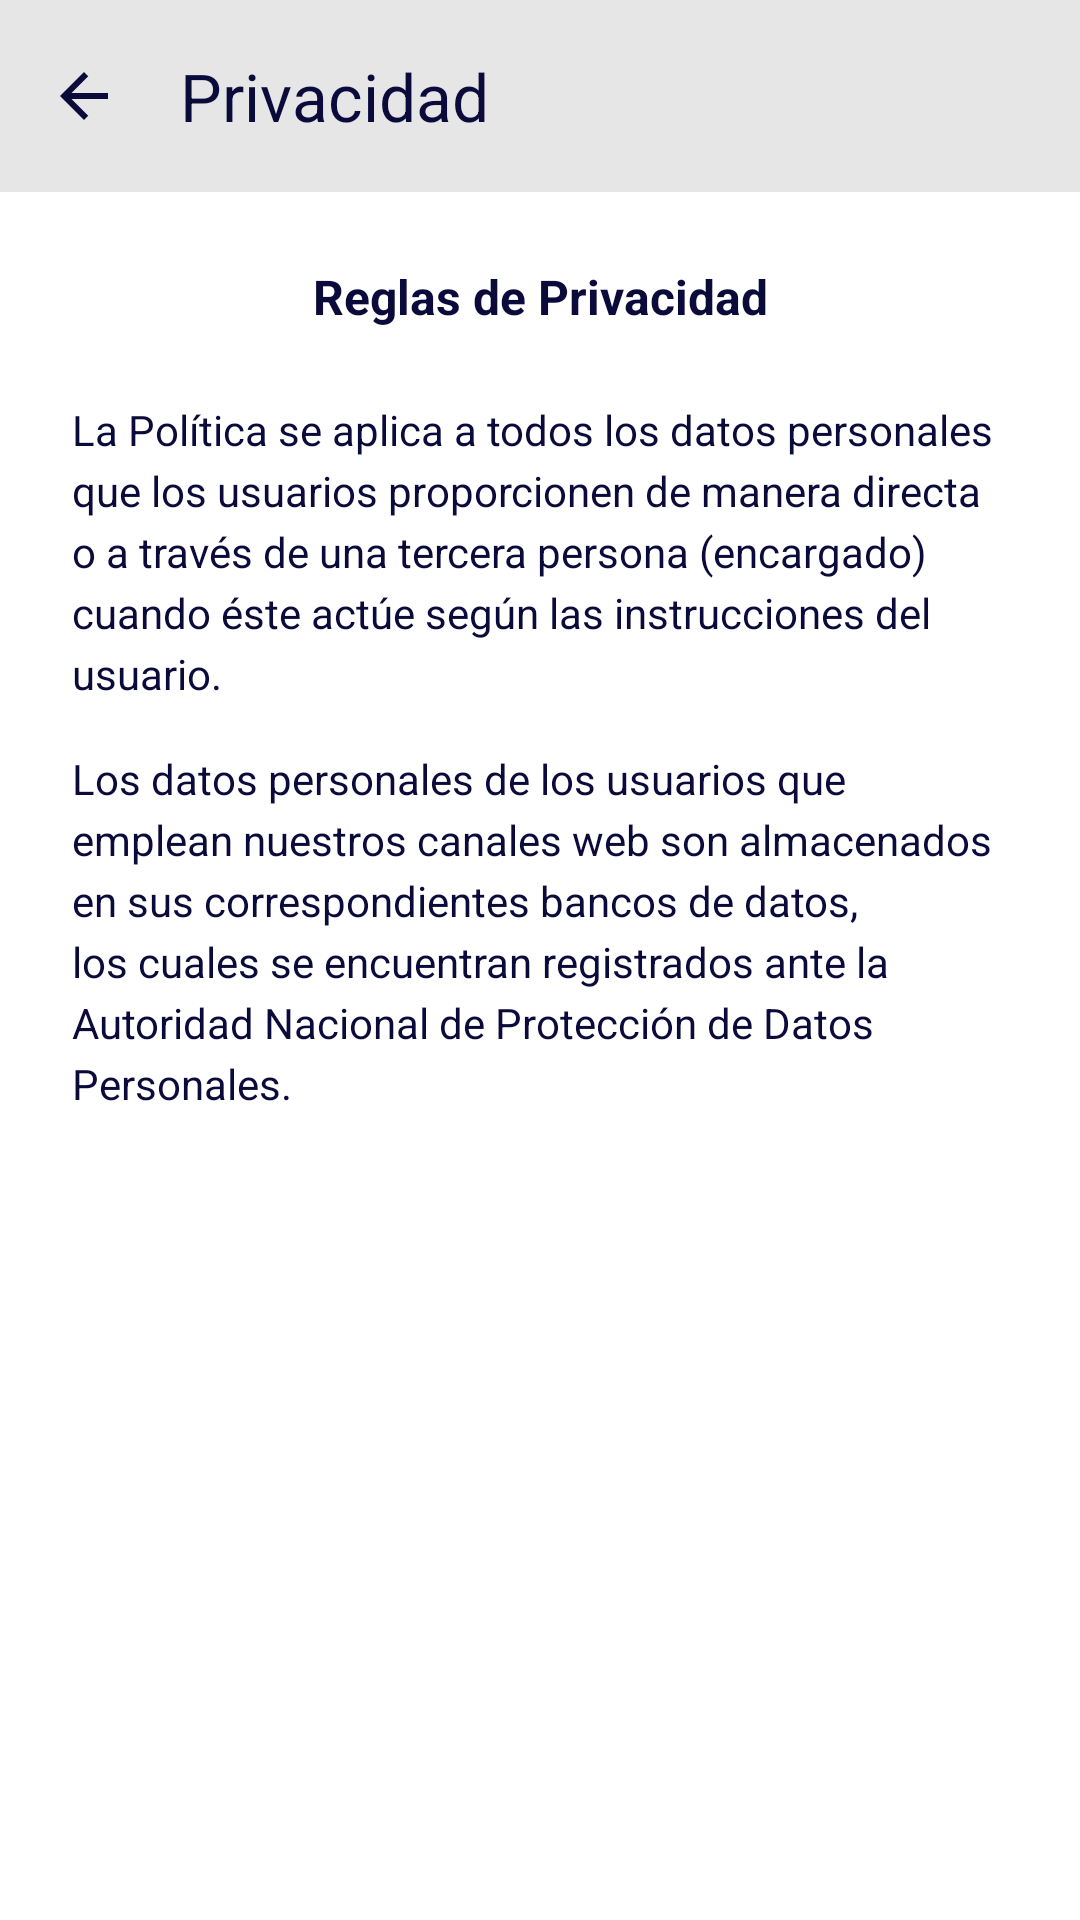

Android layout source for this screen:
<!-- AndroidManifest.xml: application theme Theme.NewsApp -->
<!-- res/layout/activity_privacy.xml -->
<?xml version="1.0" encoding="utf-8"?>
<androidx.constraintlayout.widget.ConstraintLayout xmlns:android="http://schemas.android.com/apk/res/android"
    xmlns:app="http://schemas.android.com/apk/res-auto"
    xmlns:tools="http://schemas.android.com/tools"
    android:id="@+id/main"
    android:layout_width="match_parent"
    android:layout_height="match_parent"
    android:background="@color/white"
    tools:context=".PrivacyActivity">

    <com.google.android.material.appbar.MaterialToolbar
        android:id="@+id/toolbar"
        android:layout_width="match_parent"
        android:layout_height="?attr/actionBarSize"
        android:background="@color/gray_toolbar"
        app:title="@string/privacy_title"
        app:titleTextColor="@color/navy_text"
        app:navigationIcon="@drawable/ic_arrow_back"
        app:layout_constraintTop_toTopOf="parent" />

    <ScrollView
        android:layout_width="match_parent"
        android:layout_height="0dp"
        app:layout_constraintBottom_toBottomOf="parent"
        app:layout_constraintTop_toBottomOf="@id/toolbar">

        <LinearLayout
            android:layout_width="match_parent"
            android:layout_height="wrap_content"
            android:orientation="vertical"
            android:padding="24dp">

            <TextView
                android:id="@+id/tv_privacy_heading"
                android:layout_width="match_parent"
                android:layout_height="wrap_content"
                android:gravity="center"
                android:text="@string/privacy_heading"
                android:textColor="@color/navy_text"
                android:textSize="@dimen/text_size_large"
                android:textStyle="bold" />

            <TextView
                android:id="@+id/tv_privacy_p1"
                android:layout_width="match_parent"
                android:layout_height="wrap_content"
                android:layout_marginTop="24dp"
                android:text="@string/privacy_p1"
                android:textColor="@color/navy_text"
                android:textSize="@dimen/text_size_medium"
                android:lineSpacingExtra="4dp" />

            <TextView
                android:id="@+id/tv_privacy_p2"
                android:layout_width="match_parent"
                android:layout_height="wrap_content"
                android:layout_marginTop="16dp"
                android:text="@string/privacy_p2"
                android:textColor="@color/navy_text"
                android:textSize="@dimen/text_size_medium"
                android:lineSpacingExtra="4dp" />

        </LinearLayout>
    </ScrollView>

</androidx.constraintlayout.widget.ConstraintLayout>
<!-- resources referenced by this layout -->
<resources>
  <color name="gray_toolbar">#E6E6E6</color>
  <color name="navy_text">#0B0B3B</color>
  <color name="white">#FFFFFF</color>
  <dimen name="text_size_large">16sp</dimen>
  <dimen name="text_size_medium">14sp</dimen>
  <!-- drawable ic_arrow_back (drawable) -->
  <vector xmlns:android="http://schemas.android.com/apk/res/android"
      android:width="24dp"
      android:height="24dp"
      android:viewportWidth="24"
      android:viewportHeight="24">
      <path
          android:fillColor="@color/navy_text"
          android:pathData="M20,11H7.83l5.59,-5.59L12,4l-8,8 8,8 1.41,-1.41L7.83,13H20v-2z"/>
  </vector>
  <string name="privacy_heading">Reglas de Privacidad</string>
  <string name="privacy_p1">La Política se aplica a todos los datos personales que los usuarios proporcionen de manera directa o a través de una tercera persona (encargado) cuando éste actúe según las instrucciones del usuario.</string>
  <string name="privacy_p2">Los datos personales de los usuarios que emplean nuestros canales web son almacenados en sus correspondientes bancos de datos, los cuales se encuentran registrados ante la Autoridad Nacional de Protección de Datos Personales.</string>
  <string name="privacy_title">Privacidad</string>
  <style name="Theme.NewsApp" parent="Base.Theme.NewsApp" />
  <style name="Base.Theme.NewsApp" parent="Theme.Material3.Light.NoActionBar">
          <item name="colorPrimary">@color/cyan_primary</item>
          <item name="colorOnPrimary">@color/white</item>
          <item name="android:windowBackground">@color/white</item>
          <item name="android:statusBarColor">@color/white</item>
          <item name="android:windowLightStatusBar">true</item>
      </style>
  <color name="cyan_primary">#12CFD9</color>
</resources>
